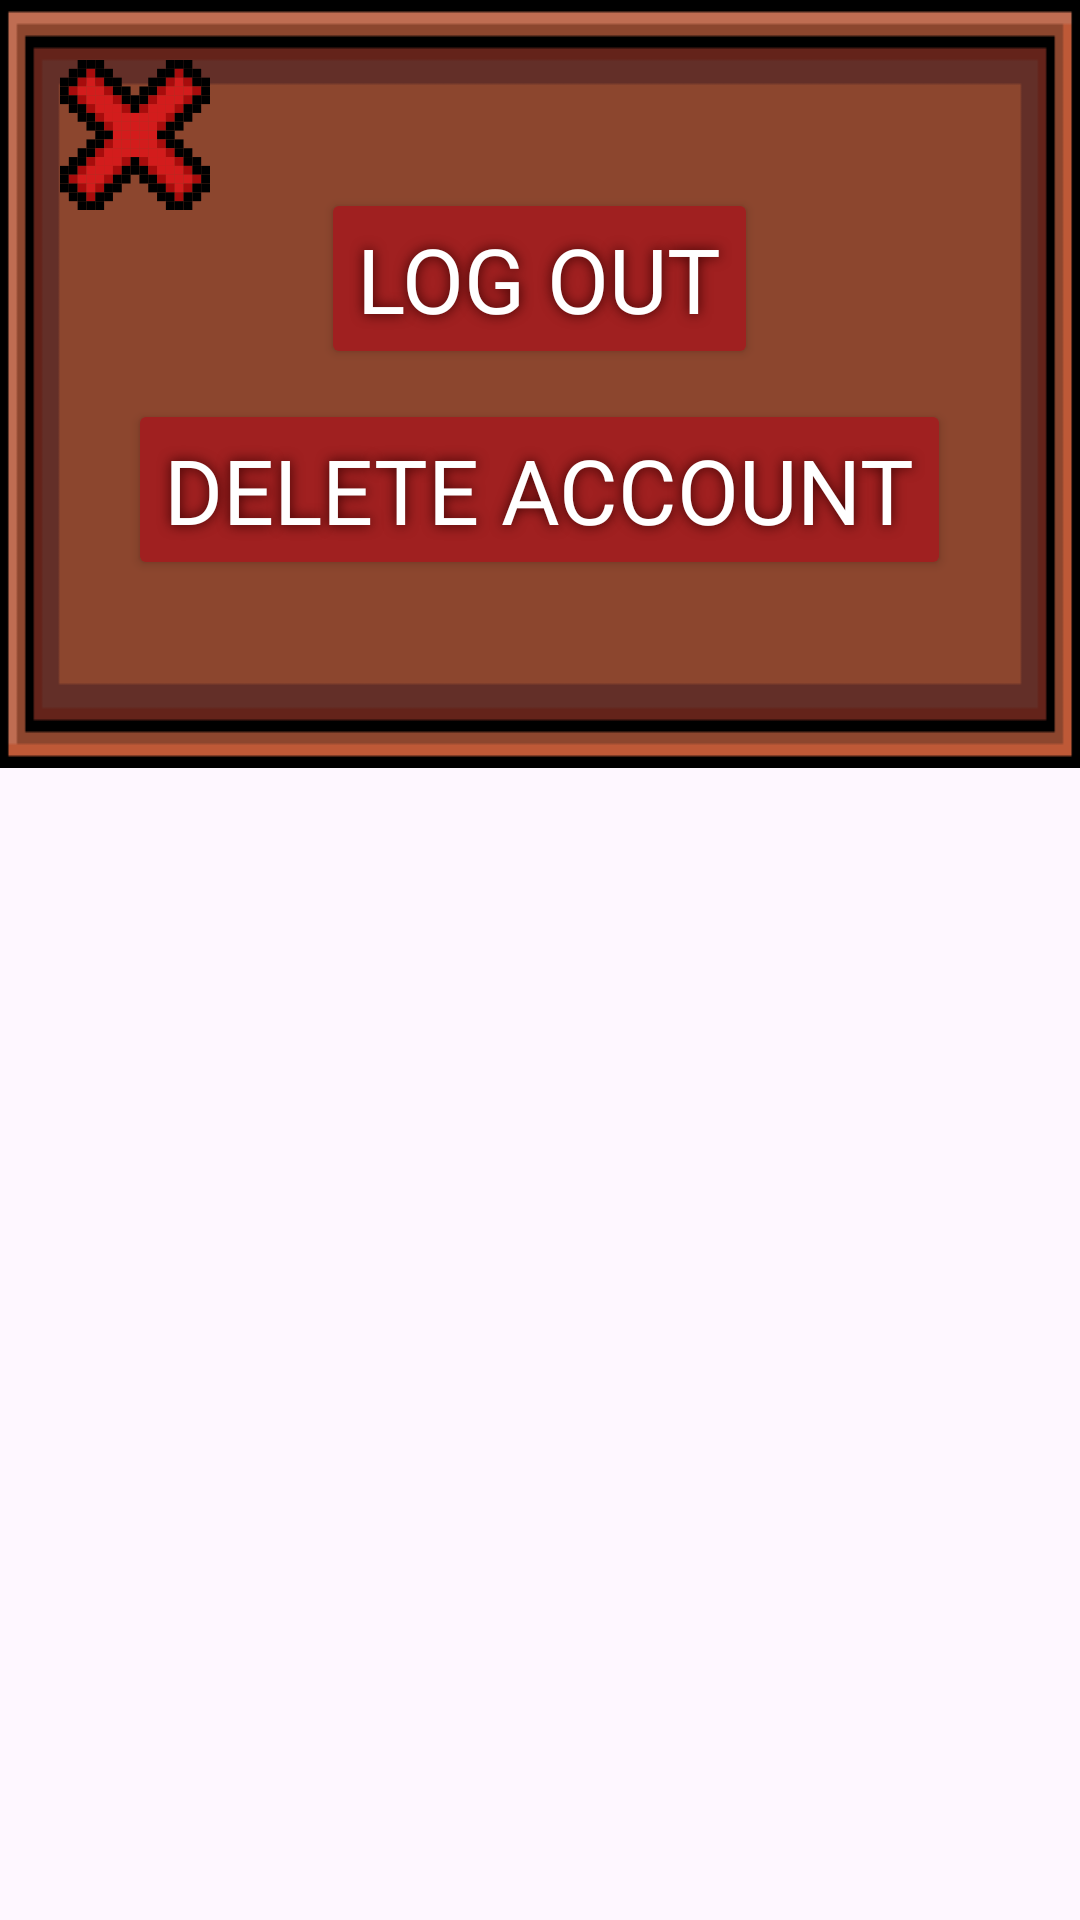

This screen was rendered from an Android layout file. Write that file and the resources it references.
<!-- AndroidManifest.xml: application theme Theme.Java1D -->
<!-- res/layout/settings_page.xml -->
<?xml version="1.0" encoding="utf-8"?>
<FrameLayout xmlns:android="http://schemas.android.com/apk/res/android"
    xmlns:app="http://schemas.android.com/apk/res-auto"
    xmlns:tools="http://schemas.android.com/tools"
    android:layout_width="match_parent"
    android:layout_height="wrap_content"
    tools:context=".SettingsFragment">

    <LinearLayout
        android:layout_width="wrap_content"
        android:layout_height="wrap_content"
        android:background="@drawable/menu_background"
        android:orientation="vertical"
        android:gravity="center">

        <Button
            android:id="@+id/logoutBtn"
            android:layout_width="wrap_content"
            android:layout_height="wrap_content"
            android:backgroundTint="#A02020"
            android:fontFamily="@font/pixelify_sans_medium"
            android:shadowColor="#350000"
            android:shadowRadius="10"
            android:text="LOG OUT"
            android:textColor="#fff"
            android:textSize="30sp" />

        <Button
            android:id="@+id/deleteAccBtn"
            android:layout_width="wrap_content"
            android:layout_height="wrap_content"
            android:layout_marginTop="10dp"
            android:backgroundTint="#A02020"
            android:fontFamily="@font/pixelify_sans_medium"
            android:shadowColor="#350000"
            android:shadowRadius="10"
            android:text="DELETE ACCOUNT"
            android:textColor="#fff"
            android:textSize="30sp" />
    </LinearLayout>

    <ImageButton
        android:id="@+id/exit"
        android:layout_margin="20dp"
        android:layout_width="50dp"
        android:layout_height="50dp"
        android:background="@drawable/ic_delete"
        android:backgroundTint="@null" />

</FrameLayout>
<!-- resources referenced by this layout -->
<resources>
  <!-- drawable ic_delete: vector/xml drawable (drawable, 17839 chars, omitted) -->
  <!-- drawable menu_background: png bitmap (drawable, 6329 bytes) -->
  <style name="Theme.Java1D" parent="Base.Theme.Java1D" />
  <style name="Base.Theme.Java1D" parent="Theme.Material3.DayNight.NoActionBar">
          
          
          <item name="android:windowSplashScreenBackground">@color/black</item>
          <item name="android:windowSplashScreenAnimatedIcon">@mipmap/task_tales_ic_launcher</item>
  
      </style>
  <!-- not gathered from this repository: default colours our renderer supplied (Android Studio template values) -->
  <color name="black">#FF000000</color>
</resources>
